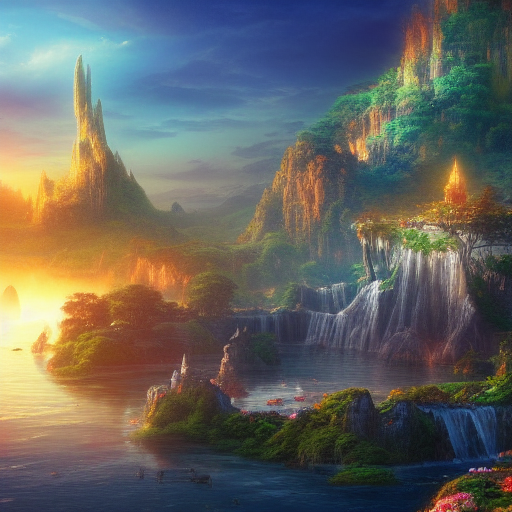
Generation parameters embedded in this image by ComfyUI (PNG 'prompt' text chunk: the API-format workflow graph, JSON):
{"3":{"inputs":{"seed":513402297335120,"steps":20,"cfg":8.0,"sampler_name":"euler","scheduler":"normal","denoise":1.0,"model":["4",0],"positive":["6",0],"negative":["7",0],"latent_image":["5",0]},"class_type":"KSampler","_meta":{"title":"KSampler"}},"4":{"inputs":{"ckpt_name":"v1-5-pruned-emaonly-fp16.safetensors"},"class_type":"CheckpointLoaderSimple","_meta":{"title":"Load Checkpoint"}},"5":{"inputs":{"width":512,"height":512,"batch_size":1},"class_type":"EmptyLatentImage","_meta":{"title":"Empty Latent Image"}},"6":{"inputs":{"text":"\"A breathtaking fantasy landscape with floating islands, cascading waterfalls, and a glowing sunset in the background, vibrant and magical atmosphere, detailed environment, 4K resolution.\"\n\n","clip":["4",1]},"class_type":"CLIPTextEncode","_meta":{"title":"CLIP Text Encode (Prompt)"}},"7":{"inputs":{"text":"text, watermark","clip":["4",1]},"class_type":"CLIPTextEncode","_meta":{"title":"CLIP Text Encode (Prompt)"}},"8":{"inputs":{"samples":["3",0],"vae":["4",2]},"class_type":"VAEDecode","_meta":{"title":"VAE Decode"}},"9":{"inputs":{"filename_prefix":"ComfyUI","images":["8",0]},"class_type":"SaveImage","_meta":{"title":"Save Image"}}}